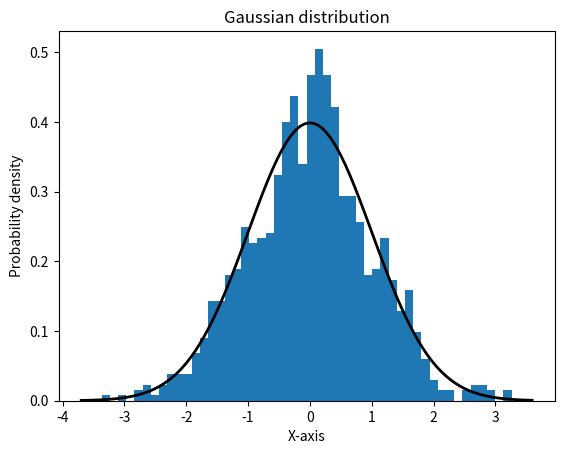

Here is the Python script that generated this plot:
import numpy as np
import matplotlib.pyplot as plt

# Set the mean and standard deviation of the normal distribution
mu, sigma = 0, 1

# Generate 1000 random samples from the normal distribution
samples = np.random.normal(mu, sigma, 1000)

# Plot the histogram of the samples
plt.hist(samples, bins=50, density=True)

# Plot the probability density function of the normal distribution
xmin, xmax = plt.xlim()
x = np.linspace(xmin, xmax, 100)
p = 1/(sigma*np.sqrt(2*np.pi))*np.exp(-(x-mu)**2/(2*sigma**2))
plt.plot(x, p, 'k', linewidth=2)

# Set the plot labels and title
plt.xlabel('X-axis')
plt.ylabel('Probability density')
plt.title('Gaussian distribution')

# Show the plot
plt.show()
